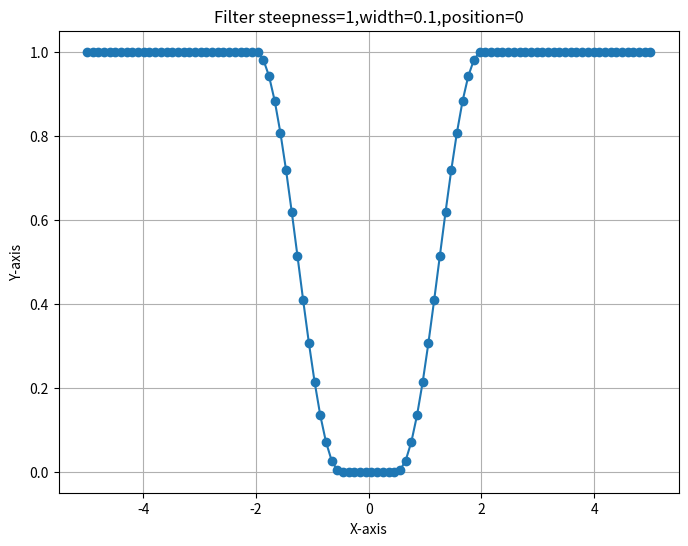

Here is the Python script that generated this plot:
import numpy as np
import matplotlib.pyplot as plt

steepness = 1
width = 0.1
position = 0

# Define the filter function
# filter_func = lambda x, steepness, width, position: np.where(np.abs((1 / width) * (x - position)) < 1, 0, 1 - np.exp(
#    -steepness * (np.square(np.log(np.abs((1 / width) * (x - position)))))))

g = lambda x: 0.5 * (1 - np.cos(np.pi * x))


def filter_func(x, a, b, c, d):
    # Define conditions
    condition1 = (x < a) | (x > d)
    condition2 = (b < x) & (x < c)
    condition3 = (a < x) & (x < b)
    condition4 = (c < x) & (x < d)

    # Compute the results for each condition
    result1 = 1
    result2 = 0
    result3 = 1 - g((x - a) / (b - a))
    result4 = g((x - c) / (d - c))

    print(x)
    print(condition1)

    # Apply the conditions using np.select for better readability
    conditions = [condition1, condition2, condition3, condition4]
    choices = [result1, result2, result3, result4]
    result = np.select(conditions, choices)

    return result


# Sample data arrays
x = np.linspace(-5, 5, 100)  # avoid zero to prevent log issues
y = filter_func(x, -2, -0.5, 0.5, 2)
# y = filter_func(x, steepness, width, position)

print(x, y)

# Create a line plot with a logarithmic x-axis
plt.figure(figsize=(8, 6))
plt.plot(x, y, marker='o')
# plt.xscale('log')
plt.title(f'Filter steepness={steepness},width={width},position={position}')
plt.xlabel('X-axis')
plt.ylabel('Y-axis')
plt.grid(True)
plt.show()
